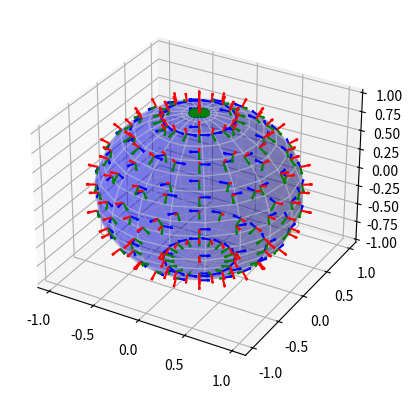
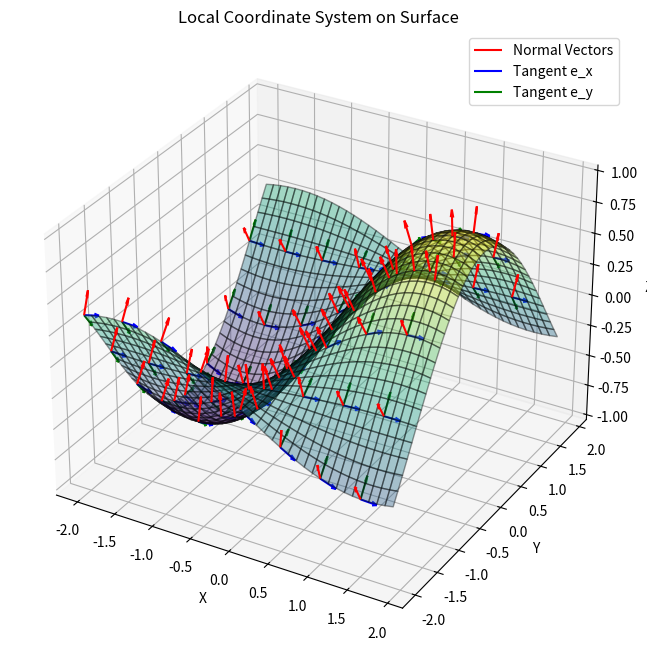

Here is the Python script that generated these plots, in order:
import numpy as np
import matplotlib.pyplot as plt

# Cartesian to Spherical Coordinates
def cartesian_to_spherical(x, y, z):
    r = np.sqrt(x**2 + y**2 + z**2)
    theta = np.arccos(z / r)  # polar angle (0 <= theta <= pi)
    phi = np.arctan2(y, x)    # azimuthal angle (-pi <= phi <= pi)
    return r, theta, phi

# Spherical to Cartesian Coordinates
def spherical_to_cartesian(r, theta, phi):
    x = r * np.sin(theta) * np.cos(phi)
    y = r * np.sin(theta) * np.sin(phi)
    z = r * np.cos(theta)
    return x, y, z

# Cartesian to Cylindrical Coordinates
def cartesian_to_cylindrical(x, y, z):
    rho = np.sqrt(x**2 + y**2)
    phi = np.arctan2(y, x)
    return rho, phi, z

# Cylindrical to Cartesian Coordinates
def cylindrical_to_cartesian(rho, phi, z):
    x = rho * np.cos(phi)
    y = rho * np.sin(phi)
    return x, y, z

# Basis Transformation: Cartesian to Spherical
def cartesian_to_spherical_basis(theta, phi):
    # Convert the basis vectors from Cartesian to Spherical
    e_r = np.array([np.sin(theta) * np.cos(phi), np.sin(theta) * np.sin(phi), np.cos(theta)])
    e_theta = np.array([np.cos(theta) * np.cos(phi), np.cos(theta) * np.sin(phi), -np.sin(theta)])
    e_phi = np.array([-np.sin(phi), np.cos(phi), 0])
    return e_r, e_theta, e_phi

# Basis Transformation: Cartesian to Cylindrical
def cartesian_to_cylindrical_basis(phi):
    # Convert the basis vectors from Cartesian to Cylindrical
    e_rho = np.array([np.cos(phi), np.sin(phi), 0])
    e_phi = np.array([-np.sin(phi), np.cos(phi), 0])
    e_z = np.array([0, 0, 1])
    return e_rho, e_phi, e_z
pos = []
e_rvals = []
e_thetavals = []
e_phivals = []
points = []
ax = plt.figure().add_subplot(111, projection='3d')
for i in range(0, 360, 20):
    for j in range(0, 180, 20):
        x, y, z = spherical_to_cartesian(1, np.radians(j), np.radians(i))
        e_r, e_theta, e_phi = cartesian_to_spherical_basis(np.radians(j), np.radians(i))
        vec = [x, y, z]
        pos.append(vec)
        points.append(e_r)
        e_rvals.append(e_r)
        e_thetavals.append(e_theta)
        e_phivals.append(e_phi)

pos=np.array(pos)
e_rvals=np.array(e_rvals)
e_thetavals=np.array(e_thetavals)
e_phivals=np.array(e_phivals)
theta_vals = np.linspace(0, np.pi, 20)  # polar angle (0 to pi)
phi_vals = np.linspace(0, 2 * np.pi, 20)  # azimuthal angle (0 to 2pi)

theta, phi = np.meshgrid(theta_vals, phi_vals)

x = np.sin(theta) * np.cos(phi)
y = np.sin(theta) * np.sin(phi)
z = np.cos(theta)

ax.plot_surface(x, y, z, color='blue', alpha=0.3, edgecolor='lightgrey')
ax.quiver(pos[:,0], pos[:,1], pos[:,2], e_rvals[:,0], e_rvals[:,1], e_rvals[:,2], color='r', label='e_r', length=0.1)
ax.quiver(pos[:,0], pos[:,1], pos[:,2], e_thetavals[:,0], e_thetavals[:,1], e_thetavals[:,2], color='g', label='e_theta', length=0.1)
ax.quiver(pos[:,0], pos[:,1], pos[:,2], e_phivals[:,0], e_phivals[:,1], e_phivals[:,2], color='b', label='e_phi', length=0.1)
plt.show()
plt.savefig('spherical_basis.png')

def compute_local_coordinate_system(f, x_range, y_range, dx=0.01, dy=0.01):
    """
    Generate the local coordinate system on a given surface z = f(x, y).

    Parameters:
        f (function): A function f(x, y) representing the surface.
        x_range (tuple): The range of x values (xmin, xmax).
        y_range (tuple): The range of y values (ymin, ymax).
        dx (float): Step size in x-direction.
        dy (float): Step size in y-direction.

    Returns:
        X, Y, Z: Meshgrid coordinates of the surface.
        e_r: Normal vectors (extrinsic to the surface).
        e_x, e_y: Tangent vectors along x and y directions.
    """
    # Generate meshgrid for x and y values
    x_vals = np.arange(x_range[0], x_range[1], dx)
    y_vals = np.arange(y_range[0], y_range[1], dy)
    X, Y = np.meshgrid(x_vals, y_vals)
    
    # Compute surface values
    Z = f(X, Y)
    
    # Compute gradients (partial derivatives) of the surface
    dZdx, dZdy = np.gradient(Z, dx, dy, axis=(1, 0))

    # Compute normal vector (extrinsic to the surface)
    normal_magnitude = np.sqrt(dZdx**2 + dZdy**2 + 1)
    e_r = np.stack((-dZdx / normal_magnitude, -dZdy / normal_magnitude, 1 / normal_magnitude), axis=-1)
    print(np.shape(np.ones_like(X)))
    print(np.shape(dZdx))
    # Compute tangent vectors (intrinsic to the surface)
    e_x = np.dstack((np.ones_like(X), np.zeros_like(X), dZdx)) / np.sqrt(1 + dZdx**2)[:, :, np.newaxis]
    e_y = np.dstack((np.zeros_like(Y), np.ones_like(Y), dZdy)) / np.sqrt(1 + dZdy**2)[:, :, np.newaxis]
    return X, Y, Z, e_r, e_x, e_y

# Example surface function z = f(x, y)
def surface_function(x, y):
    return np.sin(x) * np.cos(y)

# Generate local coordinate system for the surface
X, Y, Z, e_r, e_x, e_y = compute_local_coordinate_system(surface_function, (-2, 2), (-2, 2), 0.1, 0.1)

# Plot the surface and local coordinate system
fig = plt.figure(figsize=(10, 8))
ax = fig.add_subplot(111, projection='3d')
ax.plot_surface(X, Y, Z, cmap='viridis', alpha=0.4, edgecolor='k')

# Plot the local coordinate vectors
stride = 5  # Controls vector density
ax.quiver(X[::stride, ::stride], Y[::stride, ::stride], Z[::stride, ::stride],
          e_r[::stride, ::stride, 0], e_r[::stride, ::stride, 1], e_r[::stride, ::stride, 2], 
          color='r', length=0.2, label='Normal Vectors')

ax.quiver(X[::stride, ::stride], Y[::stride, ::stride], Z[::stride, ::stride],
          e_x[::stride, ::stride, 0], e_x[::stride, ::stride, 1], e_x[::stride, ::stride, 2], 
          color='b', length=0.2, label='Tangent e_x')

ax.quiver(X[::stride, ::stride], Y[::stride, ::stride], Z[::stride, ::stride],
          e_y[::stride, ::stride, 0], e_y[::stride, ::stride, 1], e_y[::stride, ::stride, 2], 
          color='g', length=0.2, label='Tangent e_y')

# Set labels and title
ax.set_xlabel('X')
ax.set_ylabel('Y')
ax.set_zlabel('Z')
ax.set_title('Local Coordinate System on Surface')

plt.legend()
plt.show()
plt.savefig('local_coordinate_system.png')